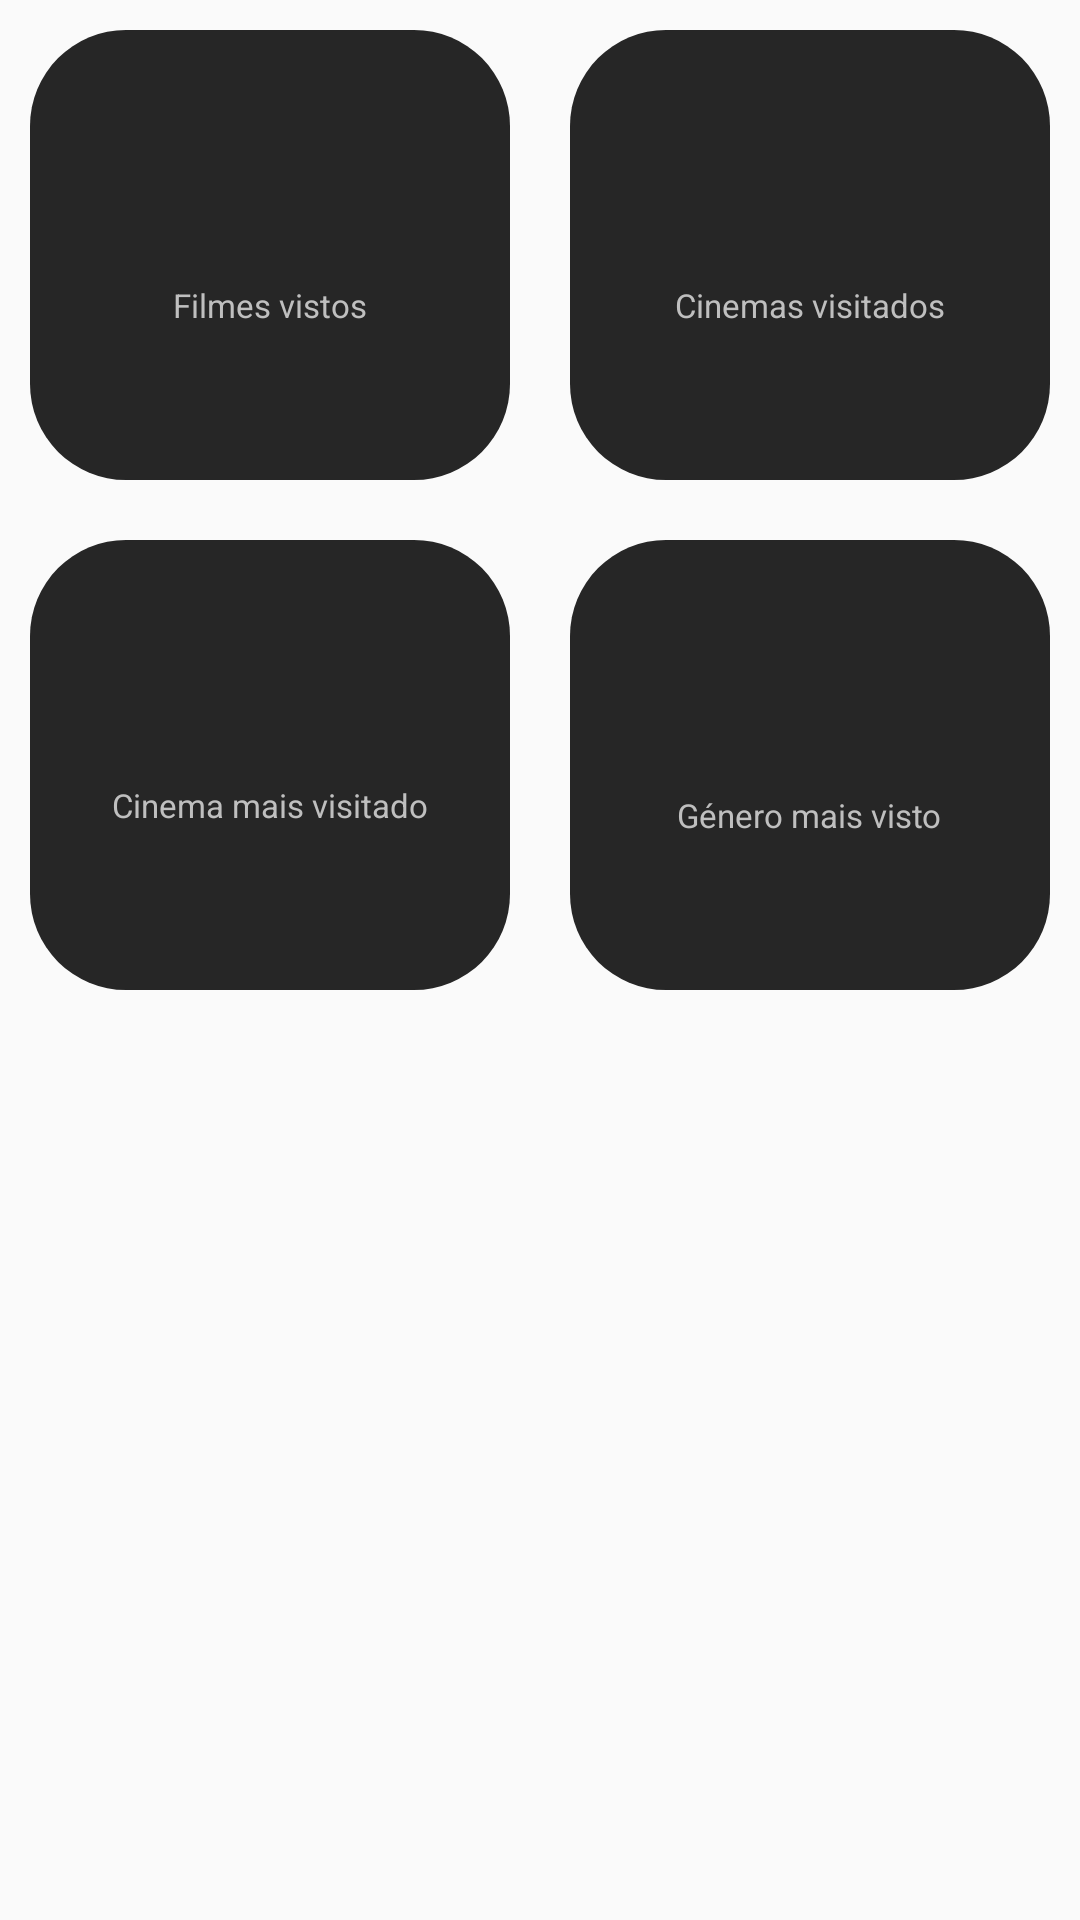

Produce the Android XML layout that renders to this screen, including the resource entries it uses.
<!-- AndroidManifest.xml: application theme Theme.Cinecartazparte1 -->
<!-- res/layout/fragment_dashboard.xml -->
<?xml version="1.0" encoding="utf-8"?>
<LinearLayout xmlns:android="http://schemas.android.com/apk/res/android"
    xmlns:tools="http://schemas.android.com/tools"
    android:layout_width="match_parent"
    android:layout_height="match_parent"
    tools:context=".activities.DashboardFragment"
    android:orientation="vertical">

    <LinearLayout
        android:layout_width="match_parent"
        android:layout_height="wrap_content"
        android:weightSum="4"
        android:orientation="horizontal">

        <LinearLayout
            android:layout_width="0dp"
            android:layout_height="150dp"
            android:layout_weight="2"
            android:background="@drawable/dashboad_box"
            android:layout_gravity="center"
            android:layout_margin="10dp"
            android:gravity="center"
            android:orientation="vertical">

            <TextView
                android:id="@+id/total_filmes"
                android:layout_width="wrap_content"
                android:layout_height="wrap_content"
                android:layout_gravity="center"
                android:textStyle="bold"
                android:textSize="25sp"
                android:textColor="@color/white" />

            <TextView
                android:layout_width="wrap_content"
                android:layout_height="wrap_content"
                android:layout_gravity="center"
                android:textColor="@color/lightGray"
                android:textSize="11sp"
                android:text="@string/filmes_vistos"/>

        </LinearLayout>

        <LinearLayout
            android:layout_width="0dp"
            android:layout_height="150dp"
            android:layout_weight="2"
            android:background="@drawable/dashboad_box"
            android:layout_margin="10dp"
            android:gravity="center"
            android:orientation="vertical">

            <TextView
                android:id="@+id/total_cinemas"
                android:layout_width="wrap_content"
                android:layout_height="wrap_content"
                android:layout_gravity="center"
                android:textStyle="bold"
                android:textSize="25sp"
                android:textColor="@color/white" />

            <TextView
                android:layout_width="wrap_content"
                android:layout_height="wrap_content"
                android:layout_gravity="center"
                android:textColor="@color/lightGray"
                android:textSize="11sp"
                android:text="@string/cinemas_visitados"/>

        </LinearLayout>
    </LinearLayout>

    <LinearLayout
        android:layout_width="match_parent"
        android:layout_height="wrap_content"
        android:weightSum="4"
        android:orientation="horizontal"
        android:baselineAligned="false">
         <LinearLayout
            android:layout_width="0dp"
            android:layout_height="150dp"
            android:layout_weight="2"
            android:background="@drawable/dashboad_box"
            android:layout_margin="10dp"
            android:gravity="center"
            android:orientation="vertical">

            <TextView
                android:id="@+id/cinema_mais_visitado"
                android:layout_width="wrap_content"
                android:layout_height="wrap_content"
                android:layout_gravity="center"
                android:textStyle="bold"
                android:gravity="center"
                android:textSize="20sp"
                android:textColor="@color/white" />

            <TextView
                android:layout_width="wrap_content"
                android:layout_height="wrap_content"
                android:layout_gravity="center"
                android:textColor="@color/lightGray"
                android:textSize="11sp"
                android:text="@string/cinema_mais_visitado"/>

        </LinearLayout>
        <LinearLayout
            android:layout_width="0dp"
            android:layout_height="150dp"
            android:layout_weight="2"
            android:background="@drawable/dashboad_box"
            android:layout_margin="10dp"
            android:gravity="center"
            android:orientation="vertical">

            <TextView
                android:id="@+id/genero_mais_visto"
                android:layout_width="wrap_content"
                android:layout_height="wrap_content"
                android:layout_gravity="center"
                android:textColor="@color/white"
                android:textSize="25sp"
                android:textStyle="bold" />

            <TextView
                android:layout_width="wrap_content"
                android:layout_height="wrap_content"
                android:layout_gravity="center"
                android:textColor="@color/lightGray"
                android:textSize="11sp"
                android:text="@string/genero_mais_visto"/>

        </LinearLayout>
    </LinearLayout>

    <androidx.recyclerview.widget.RecyclerView
        android:id="@+id/lista_filmes"
        android:layout_width="match_parent"
        android:layout_height="wrap_content"
        android:layout_marginTop="25dp"/>

</LinearLayout>
<!-- resources referenced by this layout -->
<resources>
  <color name="lightGray">#BFBFBF</color>
  <color name="white">#F2F2F2</color>
  <!-- drawable dashboad_box (drawable) -->
  <?xml version="1.0" encoding="utf-8"?>
  <shape xmlns:android="http://schemas.android.com/apk/res/android"
      android:shape="rectangle">
  
      <solid android:color="@color/boxBackground" />
  
      <corners android:radius="32dp" />
  
  </shape>
  <string name="cinema_mais_visitado">Cinema mais visitado</string>
  <string name="cinemas_visitados">Cinemas visitados</string>
  <string name="filmes_vistos">Filmes vistos</string>
  <string name="genero_mais_visto">Género mais visto</string>
  <style name="Theme.Cinecartazparte1" parent="Theme.AppCompat.Light">
          <item name="colorPrimary">@color/colorPrimary</item>
          <item name="colorPrimaryDark">@color/colorPrimaryDark</item>
          <item name="colorAccent">@color/colorAccent</item>
      </style>
  <color name="boxBackground">#262626</color>
  <color name="colorPrimary">#3F51B5</color>
  <color name="colorPrimaryDark">#303F9F</color>
  <color name="colorAccent">#FF4081</color>
</resources>
